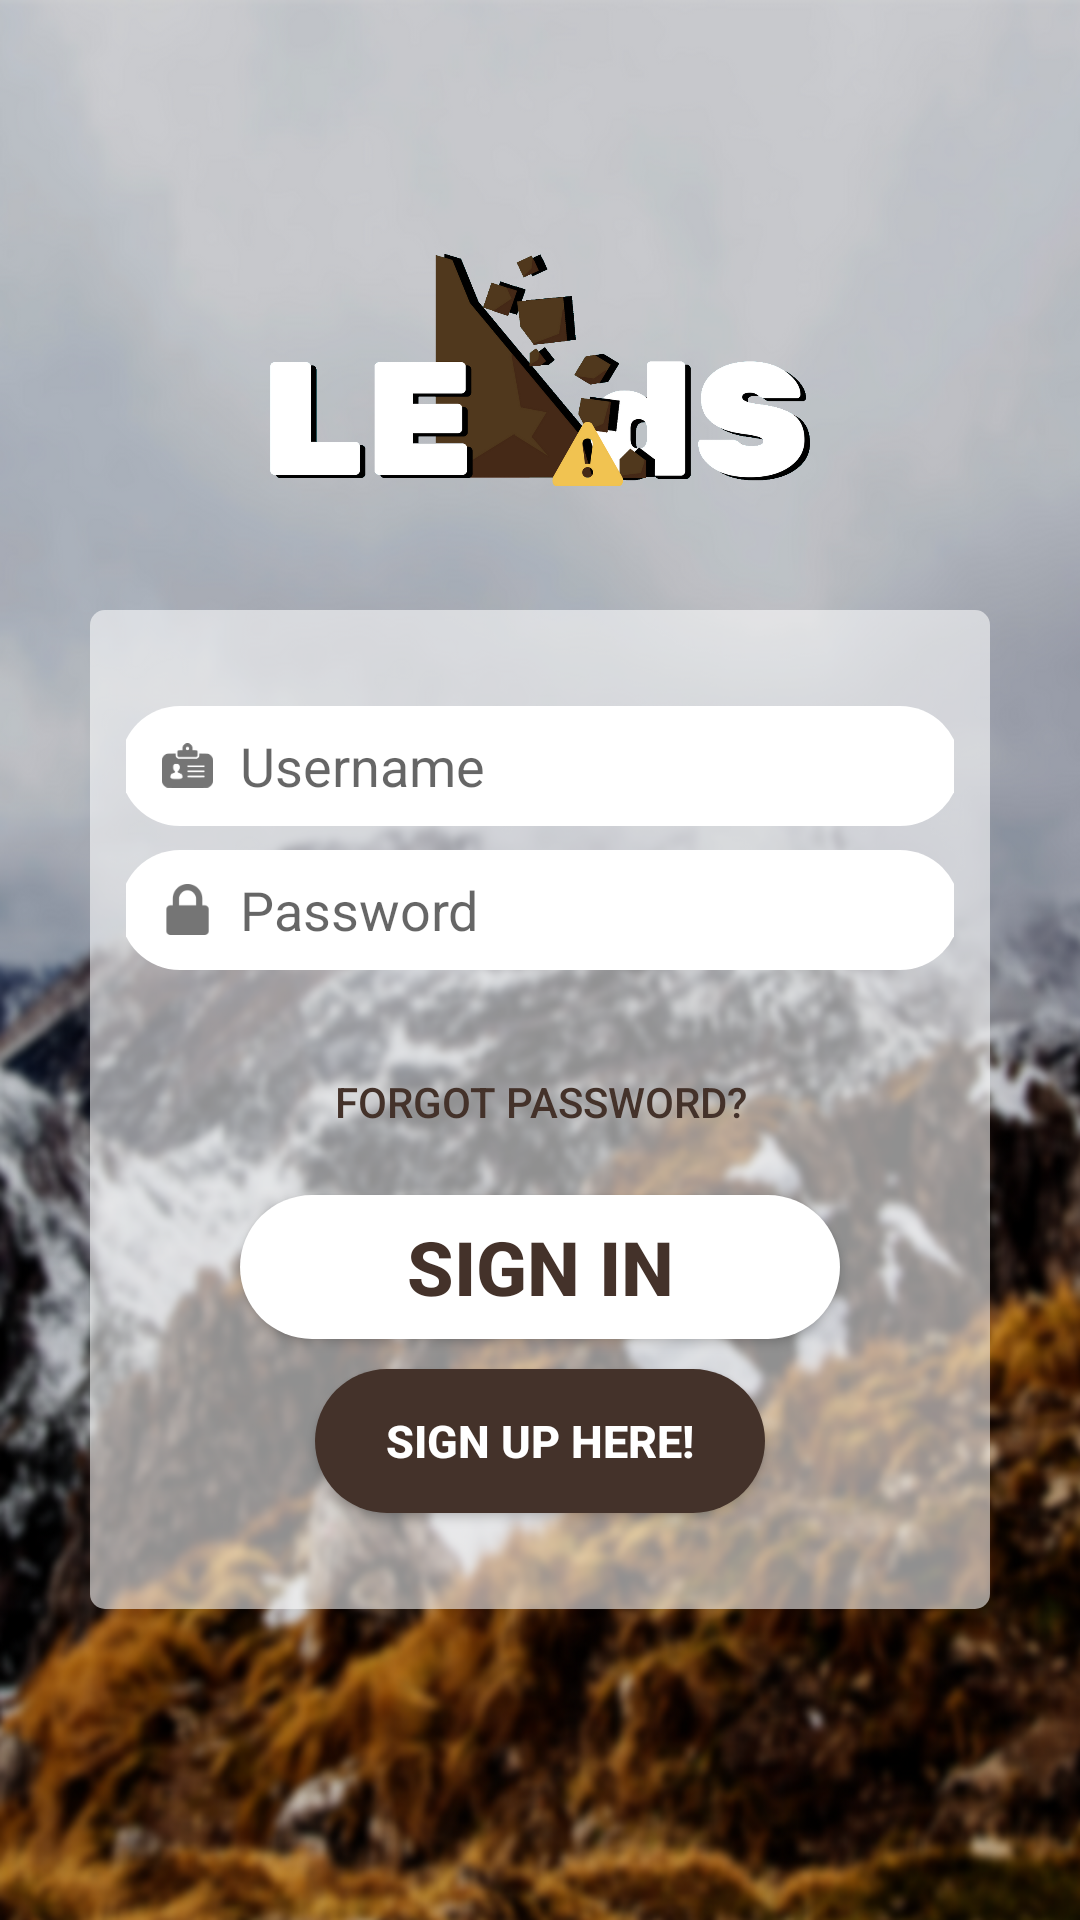

Write the Android layout XML for this screen, with the resource values it uses.
<!-- AndroidManifest.xml: application theme AppTheme -->
<!-- res/layout/activity_signin.xml -->
<?xml version="1.0" encoding="utf-8"?>
<LinearLayout xmlns:android="http://schemas.android.com/apk/res/android"
    xmlns:app="http://schemas.android.com/apk/res-auto"
    xmlns:tools="http://schemas.android.com/tools"
    android:layout_width="match_parent"
    android:layout_height="match_parent"
    android:background="@drawable/background"
    android:gravity="center"
    android:orientation="vertical"
    tools:context="com.ust.leadsv2.androidlogin.SigninActivity">

        <ImageView
            android:layout_width="180dp"
            android:layout_height="100dp"
            android:src="@drawable/logo_white"
            android:layout_gravity="center"/>


    <LinearLayout
        android:layout_width="match_parent"
        android:layout_height="wrap_content"
        android:layout_margin="30dp"
        android:layout_gravity="center"
        android:background="@drawable/white_trans_bg"
        android:orientation="vertical"
        android:padding="12dp">

        <EditText
            android:layout_width="280dp"
            android:layout_height="wrap_content"
            android:layout_gravity="center"
            android:layout_marginBottom="8dp"
            android:layout_marginTop="20dp"
            android:background="@drawable/custom_edit_text"
            android:drawableLeft="@drawable/ic_name_icon"
            android:paddingStart="10dp"
            android:drawablePadding="5dp"
            android:hint="Username"
            />

        <EditText
            android:id="@+id/et_password"
            android:layout_width="280dp"
            android:layout_height="wrap_content"
            android:layout_gravity="center"
            android:layout_marginBottom="20dp"
            android:background="@drawable/custom_edit_text"
            android:drawableLeft="@drawable/ic_password_icon"
            android:paddingStart="10dp"
            android:drawablePadding="5dp"
            android:hint="Password"
            android:inputType="textPassword"
            />

        <Button
            android:layout_width="wrap_content"
            android:layout_height="wrap_content"
            android:layout_gravity="center"
            android:layout_marginBottom="7dp"
            android:background="@color/transparent"
            android:text="Forgot Password?"
            android:textColor="@color/colorPrimaryDark"
            android:onClick="forgotPassword"
            />

        <Button
            android:layout_width="wrap_content"
            android:layout_height="wrap_content"
            android:layout_gravity="center"
            android:background="@drawable/custom_button"
            android:text="SIGN IN"
            android:textColor="@color/colorPrimaryDark"
            android:textSize="25sp"
            android:textStyle="bold"
            android:onClick="goToMainScreen"
            />

        <Button
            android:layout_width="wrap_content"
            android:layout_height="wrap_content"
            android:layout_gravity="center"
            android:layout_marginBottom="20dp"
            android:layout_marginTop="10dp"
            android:background="@drawable/custom_button_dark"
            android:text="Sign Up here!"
            android:textColor="@color/white"
            android:textSize="15sp"
            android:textStyle="bold"
            android:onClick="goToSignUp"/>

    </LinearLayout>








</LinearLayout>
<!-- resources referenced by this layout -->
<resources>
  <color name="colorPrimaryDark">#44322A</color>
  <color name="transparent">#00000000</color>
  <color name="white">#FFFFFF</color>
  <!-- drawable background: png bitmap (drawable, 779546 bytes) -->
  <!-- drawable custom_button (drawable) -->
  <?xml version="1.0" encoding="utf-8"?>
  <shape xmlns:android="http://schemas.android.com/apk/res/android">
      <corners android:radius="50dp"/>
      <solid android:color="@color/white"
          android:shadowColor="@color/grey"
          android:shadowDx="8"
          android:shadowDy="5"
          android:shadowRadius="1" />
      <size android:width="200dp" android:height="35dp"/>
  
  </shape>
  <!-- drawable custom_button_dark (drawable) -->
  <?xml version="1.0" encoding="utf-8"?>
  <shape xmlns:android="http://schemas.android.com/apk/res/android">
      <corners android:radius="50dp"/>
      <solid android:color="@color/colorPrimaryDark"
          android:shadowColor="@color/nyanza"
          android:shadowDx="8"
          android:shadowDy="5"
          android:shadowRadius="1" />
      <size android:width="150dp" android:height="18dp"/>
  
  </shape>
  <!-- drawable custom_edit_text (drawable) -->
  <?xml version="1.0" encoding="utf-8"?>
  <shape xmlns:android="http://schemas.android.com/apk/res/android">
      <corners android:radius="50dp"/>
      <solid android:color="#FFFFFF"/>
      <padding android:bottom="3dp" android:top="3dp" android:left="3dp" android:right="3dp"/>
      <size android:height="40dp"/>
  </shape>
  <!-- drawable ic_name_icon: png bitmap (drawable-hdpi, 673 bytes) -->
  <!-- drawable ic_password_icon: png bitmap (drawable-hdpi, 540 bytes) -->
  <!-- drawable logo_white: png bitmap (drawable, 87695 bytes) -->
  <!-- drawable white_trans_bg (drawable) -->
  <?xml version="1.0" encoding="utf-8"?>
  <selector xmlns:android="http://schemas.android.com/apk/res/android">
  <item>
      <shape>
          <solid android:color="#90FFFFFF"/>
          <corners android:radius="5dp"/>
      </shape>
  </item>
  </selector>
  <style name="AppTheme" parent="Theme.AppCompat.Light.NoActionBar">
          
          <item name="colorPrimary">@color/transparent</item>
          <item name="colorPrimaryDark">@color/colorPrimaryDark</item>
          <item name="colorAccent">@color/colorAccent</item>
      </style>
  <color name="grey">#424949</color>
  <color name="nyanza">#EEFEDE</color>
  <color name="colorAccent">#75744C</color>
</resources>
